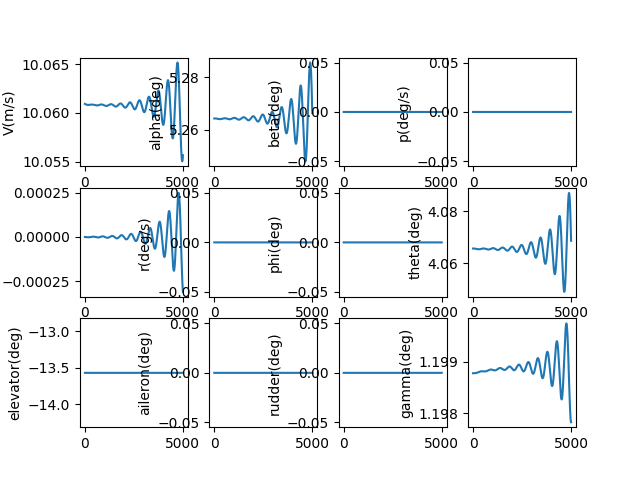

The data file committed next to this chart (first rows):
, V(m/s), alpha(deg), beta(deg), p(deg/s), q(deg/s), r(deg/s), phi(deg), theta(deg), elevator(deg), aileron(deg), rudder(deg), gamma(deg), pb, qc, rb, CD_act, CL_act, Cm_act, CY_act, Cr_act, Cn_act
1.0, 10.06, 5.264, 0.0, 0.0, -2.385199090526813e-09, 0.0, 0.0, 4.066, -13.57, 0.0, 0.0, 1.199, 0.0, -8.167252101210105e-09, 0.0, 0.05952, -0.005484, 0.1956, 0.0, 0.0, 0.0
2.0, 10.06, 5.264, 0.0, 0.0, -5.064104852754271e-09, 0.0, 0.0, 4.066, -13.57, 0.0, 0.0, 1.199, 0.0, -1.734019907468866e-08, 0.0, 0.05952, -0.005484, 0.1956, 0.0, 0.0, 0.0
3.0, 10.06, 5.264, 0.0, 0.0, -8.033422852499688e-09, 0.0, 0.0, 4.066, -13.57, 0.0, 0.0, 1.199, 0.0, -2.7507560725492424e-08, 0.0, 0.05952, -0.005484, 0.1956, 0.0, 0.0, 0.0
4.0, 10.06, 5.264, 0.0, 0.0, -1.1289843858729053e-08, 0.0, 0.0, 4.066, -13.57, 0.0, 0.0, 1.199, 0.0, -3.8658006178412703e-08, 0.0, 0.05952, -0.005484, 0.1956, 0.0, 0.0, 0.0
5.0, 10.06, 5.264, 0.0, 0.0, -1.4830043872710878e-08, 0.0, 0.0, 4.066, -13.57, 0.0, 0.0, 1.199, 0.0, -5.078015397799659e-08, 0.0, 0.05952, -0.005484, 0.1956, 0.0, 0.0, 0.0
6.0, 10.06, 5.264, 0.0, 0.0, -1.8650684167305066e-08, 0.0, 0.0, 4.066, -13.57, 0.0, 0.0, 1.199, 0.0, -6.386257222326787e-08, 0.0, 0.05952, -0.005484, 0.1956, 0.0, 0.0, 0.0
7.0, 10.06, 5.264, 0.0, 0.0, -2.274841133439897e-08, 0.0, 0.0, 4.066, -13.57, 0.0, 0.0, 1.199, 0.0, -7.789377873034132e-08, 0.0, 0.05952, -0.005484, 0.1956, 0.0, 0.0, 0.0
8.0, 10.06, 5.264, 0.0, 0.0, -2.7119857339780892e-08, 0.0, 0.0, 4.066, -13.57, 0.0, 0.0, 1.199, 0.0, -9.286224122050025e-08, 0.0, 0.05952, -0.005484, 0.1956, 0.0, 0.0, 0.0
9.0, 10.06, 5.264, 0.0, 0.0, -3.176163958925992e-08, 0.0, 0.0, 4.066, -13.57, 0.0, 0.0, 1.199, 0.0, -1.0875637754677946e-07, 0.0, 0.05952, -0.005484, 0.1956, 0.0, 0.0, 0.0
10.0, 10.06, 5.264, 0.0, 0.0, -3.6670360997816636e-08, 0.0, 0.0, 4.066, -13.57, 0.0, 0.0, 1.199, 0.0, -1.25564555930923e-07, 0.0, 0.05952, -0.005484, 0.1956, 0.0, 0.0, 0.0
11.0, 10.06, 5.264, 0.0, 0.0, -4.1842610072941495e-08, 0.0, 0.0, 4.066, -13.57, 0.0, 0.0, 1.199, 0.0, -1.4327509524891947e-07, 0.0, 0.05952, -0.005484, 0.1956, 0.0, 0.0, 0.0
12.0, 10.06, 5.264, 0.0, 0.0, -4.727496100099478e-08, 0.0, 0.0, 4.066, -13.57, 0.0, 0.0, 1.199, 0.0, -1.6187626532688023e-07, 0.0, 0.05952, -0.005484, 0.1956, 0.0, 0.0, 0.0
13.0, 10.06, 5.264, 0.0, 0.0, -5.2963973747395567e-08, 0.0, 0.0, 4.066, -13.57, 0.0, 0.0, 1.199, 0.0, -1.8135628728426715e-07, 0.0, 0.05952, -0.005484, 0.1956, 0.0, 0.0, 0.0
14.0, 10.06, 5.264, 0.0, 0.0, -5.890619415907904e-08, 0.0, 0.0, 4.066, -13.57, 0.0, 0.0, 1.199, 0.0, -2.0170333388488527e-07, 0.0, 0.05952, -0.005484, 0.1956, 0.0, 0.0, 0.0
15.0, 10.06, 5.264, 0.0, 0.0, -6.509815407682255e-08, 0.0, 0.0, 4.066, -13.57, 0.0, 0.0, 1.199, 0.0, -2.2290552992166368e-07, 0.0, 0.05952, -0.005484, 0.1956, 0.0, 0.0, 0.0
16.0, 10.06, 5.264, 0.0, 0.0, -7.15363714593766e-08, 0.0, 0.0, 4.066, -13.57, 0.0, 0.0, 1.199, 0.0, -2.4495095264185673e-07, 0.0, 0.05952, -0.005484, 0.1956, 0.0, 0.0, 0.0
17.0, 10.06, 5.264, 0.0, 0.0, -7.821735050856696e-08, 0.0, 0.0, 4.066, -13.57, 0.0, 0.0, 1.199, 0.0, -2.6782763217556677e-07, 0.0, 0.05952, -0.005484, 0.1956, 0.0, 0.0, 0.0
18.0, 10.06, 5.264, 0.0, 0.0, -8.513758180742769e-08, 0.0, 0.0, 4.066, -13.57, 0.0, 0.0, 1.199, 0.0, -2.9152355200888577e-07, 0.0, 0.05952, -0.005484, 0.1956, 0.0, 0.0, 0.0
19.0, 10.06, 5.264, 0.0, 0.0, -9.229354246541967e-08, 0.0, 0.0, 4.066, -13.57, 0.0, 0.0, 1.199, 0.0, -3.160266494812949e-07, 0.0, 0.05952, -0.005484, 0.1956, 0.0, 0.0, 0.0
20.0, 10.06, 5.264, 0.0, 0.0, -9.968169626773168e-08, 0.0, 0.0, 4.066, -13.57, 0.0, 0.0, 1.199, 0.0, -3.413248162970425e-07, 0.0, 0.05952, -0.005484, 0.1956, 0.0, 0.0, 0.0
21.0, 10.06, 5.264, 0.0, 0.0, -1.0729849383764465e-07, 0.0, 0.0, 4.066, -13.57, 0.0, 0.0, 1.199, 0.0, -3.674058990812494e-07, 0.0, 0.05952, -0.005484, 0.1956, 0.0, 0.0, 0.0
22.0, 10.06, 5.264, 0.0, 0.0, -1.1514037280061118e-07, 0.0, 0.0, 4.066, -13.57, 0.0, 0.0, 1.199, 0.0, -3.942576999418862e-07, 0.0, 0.05952, -0.005484, 0.1956, 0.0, 0.0, 0.0
23.0, 10.06, 5.264, 0.0, 0.0, -1.2320375796150584e-07, 0.0, 0.0, 4.066, -13.57, 0.0, 0.0, 1.199, 0.0, -4.2186797707684656e-07, 0.0, 0.05952, -0.005484, 0.1956, 0.0, 0.0, 0.0
24.0, 10.06, 5.264, 0.0, 0.0, -1.3148506148352423e-07, 0.0, 0.0, 4.066, -13.57, 0.0, 0.0, 1.199, 0.0, -4.502244453866658e-07, 0.0, 0.05952, -0.005484, 0.1956, 0.0, 0.0, 0.0
25.0, 10.06, 5.264, 0.0, 0.0, -1.3998068308005428e-07, 0.0, 0.0, 4.066, -13.57, 0.0, 0.0, 1.199, 0.0, -4.793147771316553e-07, 0.0, 0.05952, -0.005484, 0.1956, 0.0, 0.0, 0.0
26.0, 10.06, 5.264, 0.0, 0.0, -1.486870102091049e-07, 0.0, 0.0, 4.066, -13.57, 0.0, 0.0, 1.199, 0.0, -5.091266025977927e-07, 0.0, 0.05952, -0.005484, 0.1956, 0.0, 0.0, 0.0
27.0, 10.06, 5.264, 0.0, 0.0, -1.576004182766793e-07, 0.0, 0.0, 4.066, -13.57, 0.0, 0.0, 1.199, 0.0, -5.396475107932388e-07, 0.0, 0.05952, -0.005484, 0.1956, 0.0, 0.0, 0.0
28.0, 10.06, 5.264, 0.0, 0.0, -1.6671727084864485e-07, 0.0, 0.0, 4.066, -13.57, 0.0, 0.0, 1.199, 0.0, -5.708650501739459e-07, 0.0, 0.05952, -0.005484, 0.1956, 0.0, 0.0, 0.0
29.0, 10.06, 5.264, 0.0, 0.0, -1.7603391986687504e-07, 0.0, 0.0, 4.066, -13.57, 0.0, 0.0, 1.199, 0.0, -6.027667293838942e-07, 0.0, 0.05952, -0.005484, 0.1956, 0.0, 0.0, 0.0
30.0, 10.06, 5.264, 0.0, 0.0, -1.8554670587396224e-07, 0.0, 0.0, 4.066, -13.57, 0.0, 0.0, 1.199, 0.0, -6.353400180246729e-07, 0.0, 0.05952, -0.005484, 0.1956, 0.0, 0.0, 0.0
31.0, 10.06, 5.264, 0.0, 0.0, -1.9525195824489333e-07, 0.0, 0.0, 4.066, -13.57, 0.0, 0.0, 1.199, 0.0, -6.685723474489046e-07, 0.0, 0.05952, -0.005484, 0.1956, 0.0, 0.0, 0.0
32.0, 10.06, 5.264, 0.0, 0.0, -2.051459954253889e-07, 0.0, 0.0, 4.066, -13.57, 0.0, 0.0, 1.199, 0.0, -7.024511115764834e-07, 0.0, 0.05952, -0.005484, 0.1956, 0.0, 0.0, 0.0
33.0, 10.06, 5.264, 0.0, 0.0, -2.15225125175612e-07, 0.0, 0.0, 4.066, -13.57, 0.0, 0.0, 1.199, 0.0, -7.369636677291997e-07, 0.0, 0.05952, -0.005484, 0.1956, 0.0, 0.0, 0.0
34.0, 10.06, 5.264, 0.0, 0.0, -2.2548564482205727e-07, 0.0, 0.0, 4.066, -13.57, 0.0, 0.0, 1.199, 0.0, -7.720973374933745e-07, 0.0, 0.05952, -0.005484, 0.1956, 0.0, 0.0, 0.0
35.0, 10.06, 5.264, 0.0, 0.0, -2.3592384151575417e-07, 0.0, 0.0, 4.066, -13.57, 0.0, 0.0, 1.199, 0.0, -8.078394076041132e-07, 0.0, 0.05952, -0.005484, 0.1956, 0.0, 0.0, 0.0
36.0, 10.06, 5.264, 0.0, 0.0, -2.465359924963277e-07, 0.0, 0.0, 4.066, -13.57, 0.0, 0.0, 1.199, 0.0, -8.441771308496159e-07, 0.0, 0.05952, -0.005484, 0.1956, 0.0, 0.0, 0.0
37.0, 10.06, 5.264, 0.0, 0.0, -2.5731836536171507e-07, 0.0, 0.0, 4.066, -13.57, 0.0, 0.0, 1.199, 0.0, -8.81097726994854e-07, 0.0, 0.05952, -0.005484, 0.1956, 0.0, 0.0, 0.0
38.0, 10.06, 5.264, 0.0, 0.0, -2.6826721834750143e-07, 0.0, 0.0, 4.066, -13.57, 0.0, 0.0, 1.199, 0.0, -9.185883837381818e-07, 0.0, 0.05952, -0.005484, 0.1956, 0.0, 0.0, 0.0
39.0, 10.06, 5.264, 0.0, 0.0, -2.7937880060771437e-07, 0.0, 0.0, 4.066, -13.57, 0.0, 0.0, 1.199, 0.0, -9.56636257672946e-07, 0.0, 0.05952, -0.005484, 0.1956, 0.0, 0.0, 0.0
40.0, 10.06, 5.264, 0.0, 0.0, -2.906493525052593e-07, 0.0, 0.0, 4.066, -13.57, 0.0, 0.0, 1.199, 0.0, -9.952284752821033e-07, 0.0, 0.05952, -0.005484, 0.1956, 0.0, 0.0, 0.0
41.0, 10.06, 5.264, 0.0, 0.0, -3.020751059071357e-07, 0.0, 0.0, 4.066, -13.57, 0.0, 0.0, 1.199, 0.0, -1.034352133949209e-06, 0.0, 0.05952, -0.005484, 0.1956, 0.0, 0.0, 0.0
42.0, 10.06, 5.264, 0.0, 0.0, -3.136522844862277e-07, 0.0, 0.0, 4.066, -13.57, 0.0, 0.0, 1.199, 0.0, -1.0739943029919172e-06, 0.0, 0.05952, -0.005484, 0.1956, 0.0, 0.0, 0.0
43.0, 10.06, 5.264, 0.0, 0.0, -3.253771040278292e-07, 0.0, 0.0, 4.066, -13.57, 0.0, 0.0, 1.199, 0.0, -1.114142024711693e-06, 0.0, 0.05952, -0.005484, 0.1956, 0.0, 0.0, 0.0
44.0, 10.06, 5.264, 0.0, 0.0, -3.372457727425264e-07, 0.0, 0.0, 4.066, -13.57, 0.0, 0.0, 1.199, 0.0, -1.1547823154652913e-06, 0.0, 0.05952, -0.005484, 0.1956, 0.0, 0.0, 0.0
45.0, 10.06, 5.264, 0.0, 0.0, -3.492544915857653e-07, 0.0, 0.0, 4.066, -13.57, 0.0, 0.0, 1.199, 0.0, -1.195902166759129e-06, 0.0, 0.05952, -0.005484, 0.1956, 0.0, 0.0, 0.0
46.0, 10.06, 5.264, 0.0, 0.0, -3.6139945458142753e-07, 0.0, 0.0, 4.066, -13.57, 0.0, 0.0, 1.199, 0.0, -1.2374885463573776e-06, 0.0, 0.05952, -0.005484, 0.1956, 0.0, 0.0, 0.0
47.0, 10.06, 5.264, 0.0, 0.0, -3.736768491516904e-07, 0.0, 0.0, 4.066, -13.57, 0.0, 0.0, 1.199, 0.0, -1.2795283994115777e-06, 0.0, 0.05952, -0.005484, 0.1956, 0.0, 0.0, 0.0
48.0, 10.06, 5.264, 0.0, 0.0, -3.8608285645382316e-07, 0.0, 0.0, 4.066, -13.57, 0.0, 0.0, 1.199, 0.0, -1.3220086496140033e-06, 0.0, 0.05952, -0.005484, 0.1956, 0.0, 0.0, 0.0
49.0, 10.06, 5.264, 0.0, 0.0, -3.9861365171789357e-07, 0.0, 0.0, 4.066, -13.57, 0.0, 0.0, 1.199, 0.0, -1.3649162003541427e-06, 0.0, 0.05952, -0.005484, 0.1956, 0.0, 0.0, 0.0
50.0, 10.06, 5.264, 0.0, 0.0, -4.1126540459562013e-07, 0.0, 0.0, 4.066, -13.57, 0.0, 0.0, 1.199, 0.0, -1.4082379359133423e-06, 0.0, 0.05952, -0.005484, 0.1956, 0.0, 0.0, 0.0
51.0, 10.06, 5.264, 0.0, 0.0, -4.240342795099336e-07, 0.0, 0.0, 4.066, -13.57, 0.0, 0.0, 1.199, 0.0, -1.4519607226618824e-06, 0.0, 0.05952, -0.005484, 0.1956, 0.0, 0.0, 0.0
52.0, 10.06, 5.264, 0.0, 0.0, -4.369164360110775e-07, 0.0, 0.0, 4.066, -13.57, 0.0, 0.0, 1.199, 0.0, -1.4960714102784407e-06, 0.0, 0.05952, -0.005484, 0.1956, 0.0, 0.0, 0.0
53.0, 10.06, 5.264, 0.0, 0.0, -4.499080291383083e-07, 0.0, 0.0, 4.066, -13.57, 0.0, 0.0, 1.199, 0.0, -1.5405568329887331e-06, 0.0, 0.05952, -0.005484, 0.1956, 0.0, 0.0, 0.0
54.0, 10.06, 5.264, 0.0, 0.0, -4.6300520978630174e-07, 0.0, 0.0, 4.066, -13.57, 0.0, 0.0, 1.199, 0.0, -1.5854038108202656e-06, 0.0, 0.05952, -0.005484, 0.1956, 0.0, 0.0, 0.0
55.0, 10.06, 5.264, 0.0, 0.0, -4.762041250753412e-07, 0.0, 0.0, 4.066, -13.57, 0.0, 0.0, 1.199, 0.0, -1.6305991508700394e-06, 0.0, 0.05952, -0.005484, 0.1956, 0.0, 0.0, 0.0
56.0, 10.06, 5.264, 0.0, 0.0, -4.895009187262664e-07, 0.0, 0.0, 4.066, -13.57, 0.0, 0.0, 1.199, 0.0, -1.6761296485885544e-06, 0.0, 0.05952, -0.005484, 0.1956, 0.0, 0.0, 0.0
57.0, 10.06, 5.264, 0.0, 0.0, -5.028917314430298e-07, 0.0, 0.0, 4.066, -13.57, 0.0, 0.0, 1.199, 0.0, -1.7219820890898678e-06, 0.0, 0.05952, -0.005484, 0.1956, 0.0, 0.0, 0.0
58.0, 10.06, 5.264, 0.0, 0.0, -5.163727012955319e-07, 0.0, 0.0, 4.066, -13.57, 0.0, 0.0, 1.199, 0.0, -1.7681432484625978e-06, 0.0, 0.05952, -0.005484, 0.1956, 0.0, 0.0, 0.0
59.0, 10.06, 5.264, 0.0, 0.0, -5.299399641096156e-07, 0.0, 0.0, 4.066, -13.57, 0.0, 0.0, 1.199, 0.0, -1.8145998951054536e-06, 0.0, 0.05952, -0.005484, 0.1956, 0.0, 0.0, 0.0
60.0, 10.06, 5.264, 0.0, 0.0, -5.435896538606447e-07, 0.0, 0.0, 4.066, -13.57, 0.0, 0.0, 1.199, 0.0, -1.8613387910750288e-06, 0.0, 0.05952, -0.005484, 0.1956, 0.0, 0.0, 0.0
... 4,940 more rows
